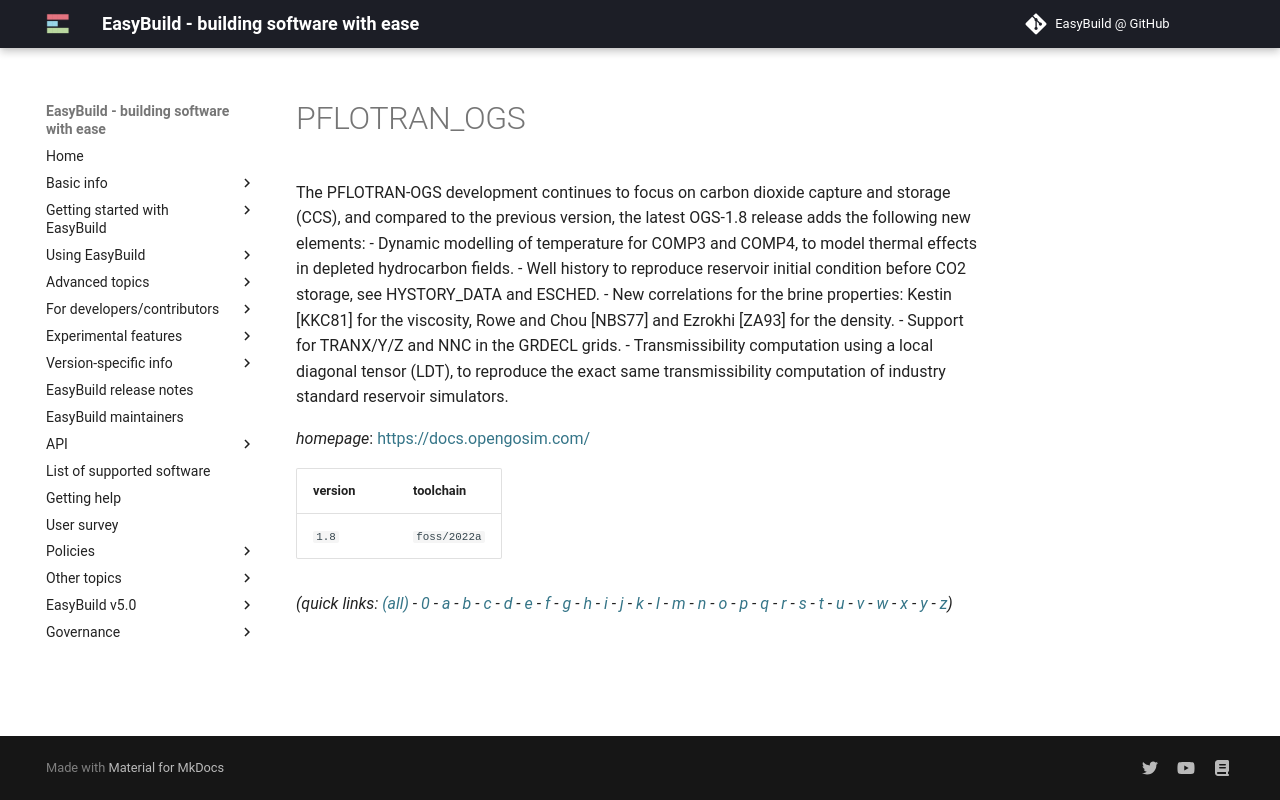

repository: easybuilders/easybuild-docs · page: version-specific/supported-software/p/PFLOTRAN_OGS/index.html · generator: mkdocs

---
search:
  boost: 0.5
---
# PFLOTRAN_OGS

The PFLOTRAN-OGS development continues to focus on carbon dioxide capture and storage (CCS), and compared to the previous version, the latest OGS-1.8 release adds the following new elements:  - Dynamic modelling of temperature for COMP3 and COMP4, to model thermal effects in depleted   hydrocarbon fields. - Well history to reproduce reservoir initial condition before CO2 storage, see HYSTORY_DATA   and ESCHED. - New correlations for the brine properties: Kestin [KKC81] for the viscosity, Rowe and Chou   [NBS77] and Ezrokhi [ZA93] for the density. - Support for TRANX/Y/Z and NNC in the GRDECL grids. - Transmissibility computation using a local diagonal tensor (LDT), to reproduce the exact   same transmissibility computation of industry standard reservoir simulators.

*homepage*: <https://docs.opengosim.com/>

version | toolchain
--------|----------
``1.8`` | ``foss/2022a``


*(quick links: [(all)](../index.md) - [0](../0/index.md) - [a](../a/index.md) - [b](../b/index.md) - [c](../c/index.md) - [d](../d/index.md) - [e](../e/index.md) - [f](../f/index.md) - [g](../g/index.md) - [h](../h/index.md) - [i](../i/index.md) - [j](../j/index.md) - [k](../k/index.md) - [l](../l/index.md) - [m](../m/index.md) - [n](../n/index.md) - [o](../o/index.md) - [p](../p/index.md) - [q](../q/index.md) - [r](../r/index.md) - [s](../s/index.md) - [t](../t/index.md) - [u](../u/index.md) - [v](../v/index.md) - [w](../w/index.md) - [x](../x/index.md) - [y](../y/index.md) - [z](../z/index.md))*
